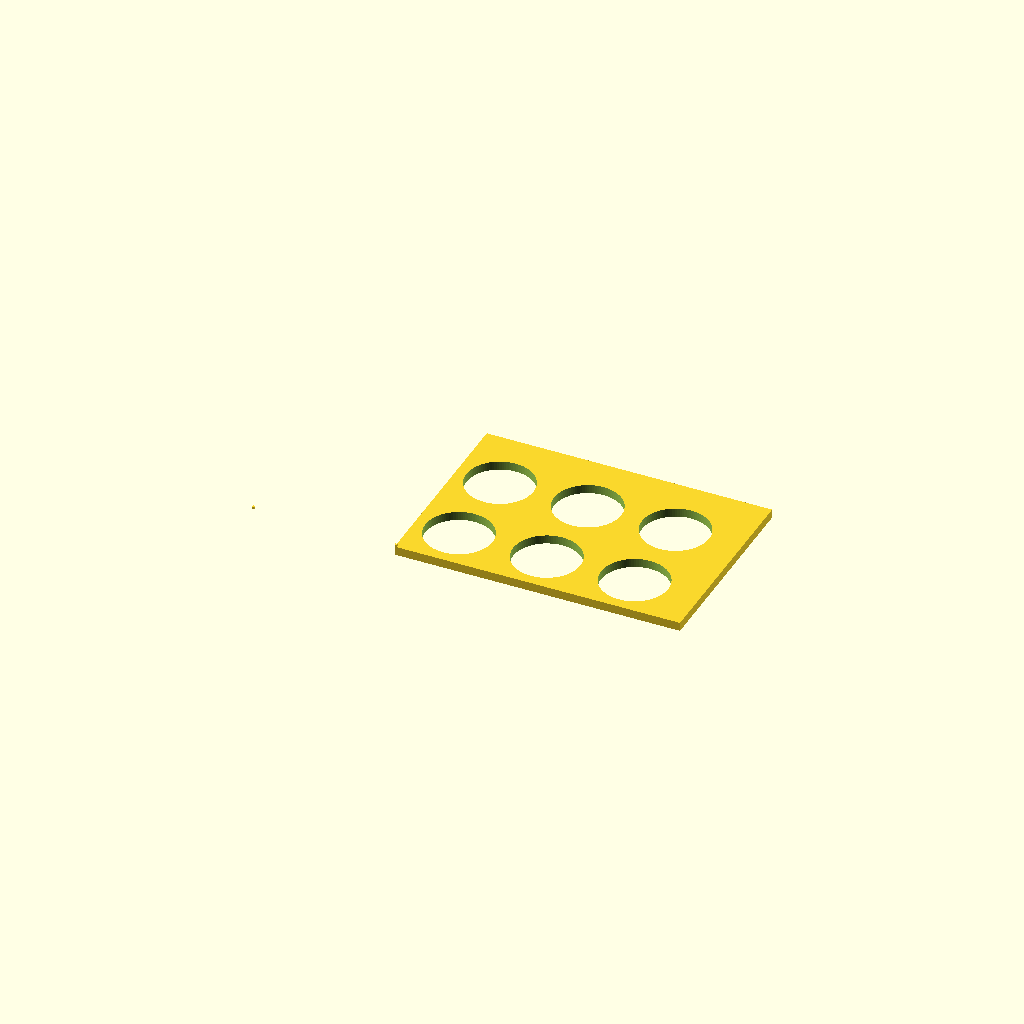
Cell 1: rendered with the file's own defaults.
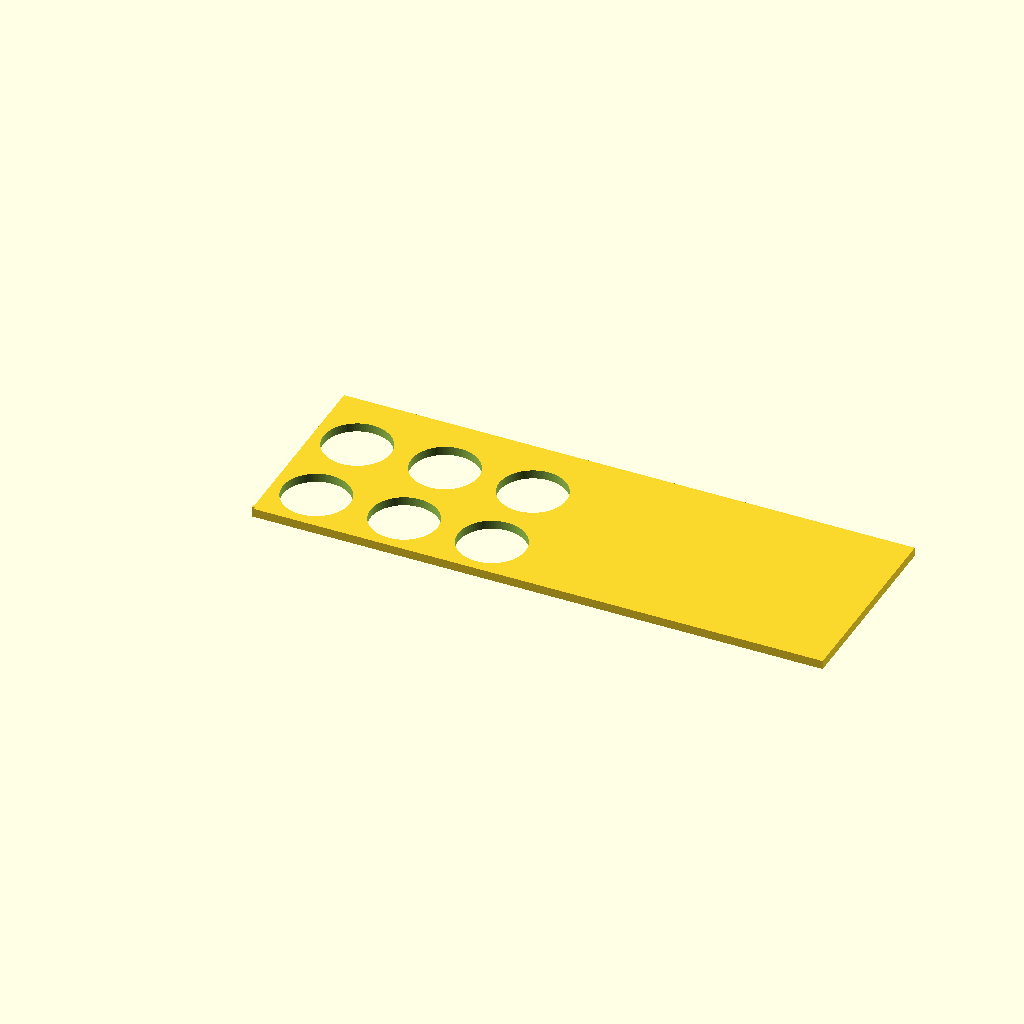
Cell 2: the same model with plate_x = 260.
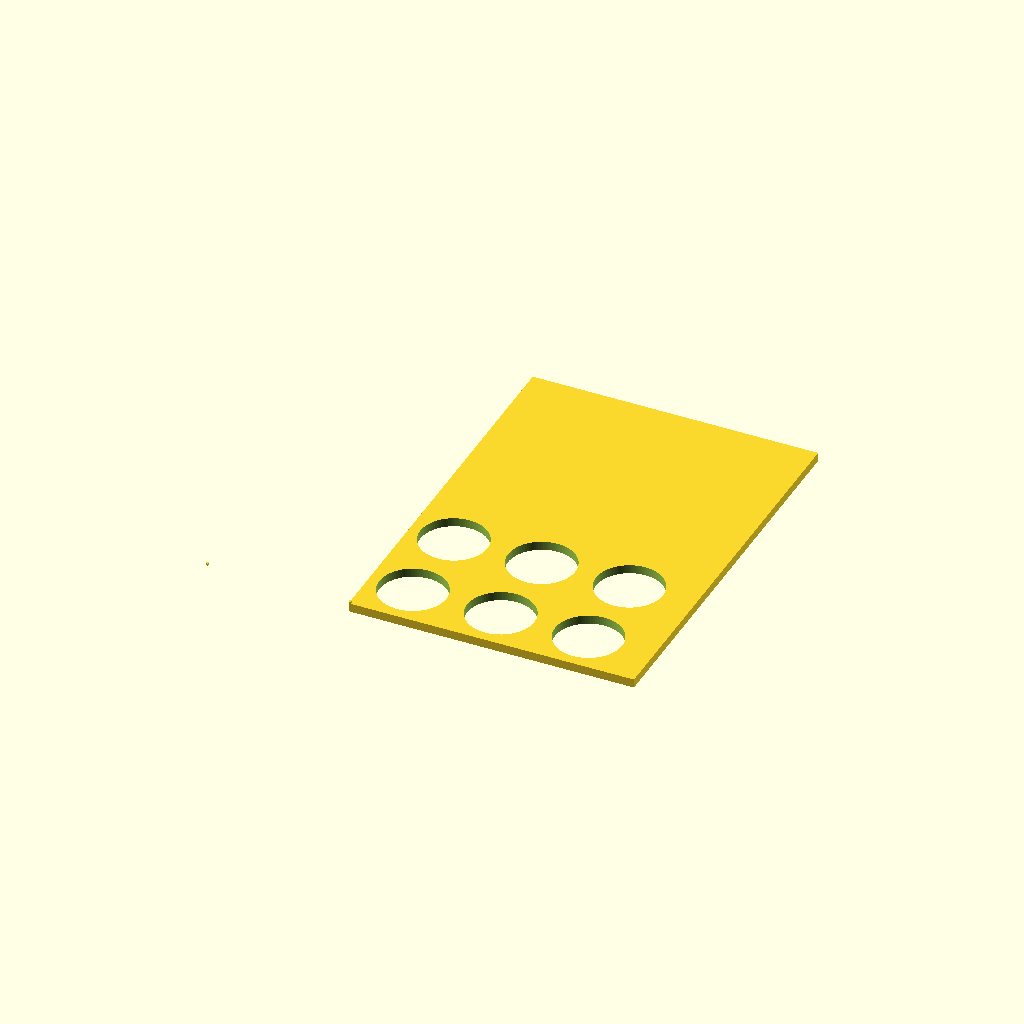
Cell 3 — plate_y set to 180, the other parameters unchanged.
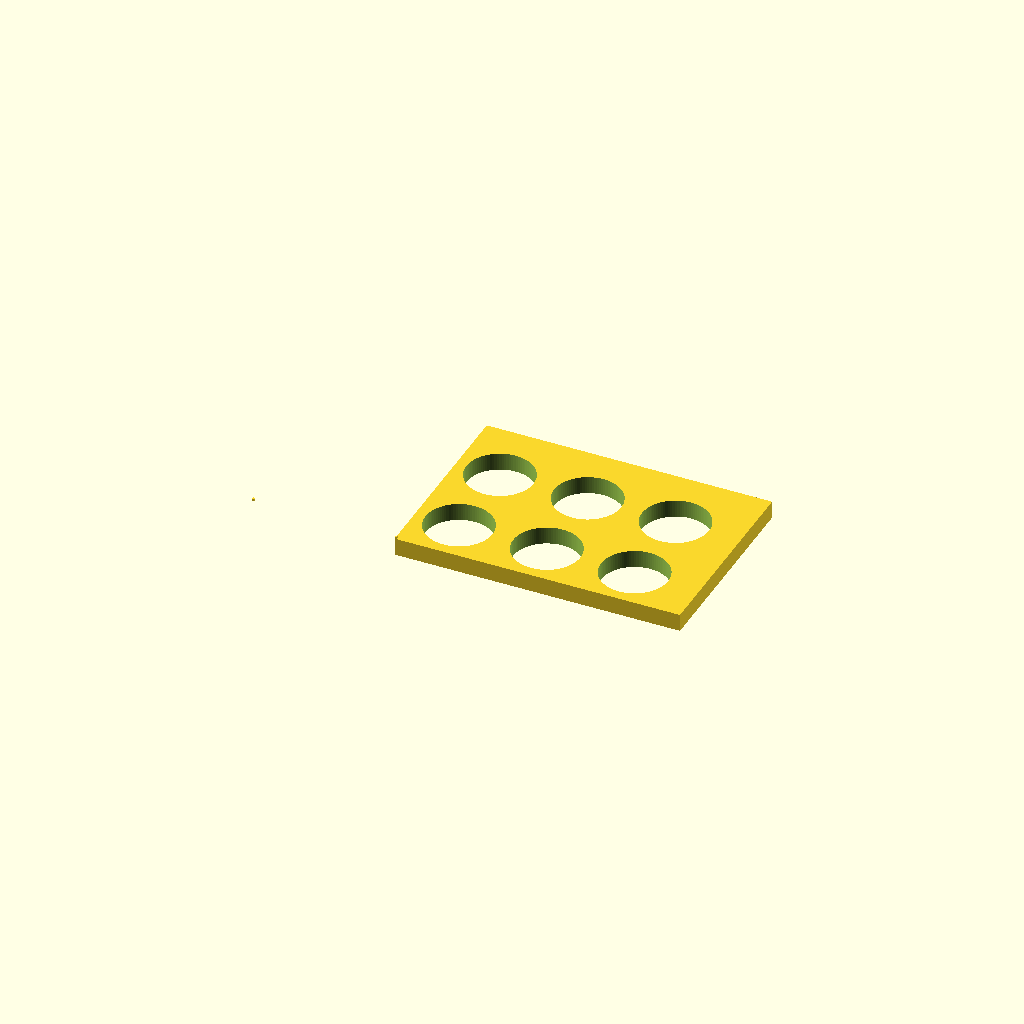
Cell 4: the same model with plate_t = 8.
All cells are drawn from one camera (rotation 55°, 0°, 25°, orthographic, colour scheme Cornfield), so only the parameter changes between them.
Source of the model, bench/results/gpu-v3-g0/code/scadcoder-v3/conical_rack_50ml_s7_a0.scad:
// Rack for six 50 mL conical (Falcon-type) tubes
// Printed upside down: plate on bed, walls rising from plate edges.
// After printing, flip over so rack stands on walls and tubes pass through holes.

// ---------------- Parameters ----------------
plate_x      = 130;    // plate length along X (mm)
plate_y      = 90;     // plate width along Y (mm)
plate_t      = 4;      // plate thickness along Z (mm)

n_rows       = 2;      // number of tube rows (along Y)
n_cols       = 3;      // number of tubes per row (along X)
hole_d       = 30.5;   // tube hole diameter (mm)
pitch        = 40;     // centre-to-centre spacing, both directions (mm)

wall_h       = 70;     // wall height above plate (z = plate_t to 70)
eps          = 0.5;    // cutter overshoot past faces (mm)

$fn = 96;              // circle resolution

// ---------------- Derived ----------------
pitch_x = pitch;       // X spacing between tube centres
pitch_y = pitch;       // Y spacing between rows

// Plate centred in XY: edges at -plate_x/2 .. plate_x/2, etc.
plate_min_x = -plate_x / 2;
plate_max_x =  plate_x / 2;
plate_min_y = -plate_y / 2;
plate_max_y =  plate_y / 2;

// Wall footprints: thin slabs along long edges, flush with plate
wall_left  = [plate_min_x, plate_min_y, plate_t, plate_x, 2, plate_t];
wall_right = [plate_max_x - plate_x + plate_min_x, plate_min_y, plate_t, plate_x, 2, plate_t];

// ---------------- Model ----------------
difference() {
    union() {
        // Flat plate on the bed
        translate([plate_min_x, plate_min_y, 0])
            cube([plate_x, plate_y, plate_t]);

        // Two solid walls rising from plate edges to z = wall_h + plate_t
        translate([plate_min_x, plate_min_y, plate_t])
            cube(wall_left);
        translate([plate_max_x - plate_x + plate_min_x, plate_min_y, plate_t])
            cube(wall_right);
    }

    // Six through-holes for tubes, 2 rows x 3 columns, centred on plate
    for (i = [0 : n_rows - 1])
        for (j = [0 : n_cols - 1])
            translate([
                plate_min_x + j * pitch_x + pitch_x / 2,
                plate_min_y + i * pitch_y + pitch_y / 2,
                -eps
            ])
                cylinder(d = hole_d, h = plate_t + wall_h + 2 * eps);
}
Parameter table extracted from the source (name, type, default, range or options):
plate_x: number, default 130
plate_y: number, default 90
plate_t: number, default 4
n_rows: number, default 2
n_cols: number, default 3
hole_d: number, default 30.5
pitch: number, default 40
wall_h: number, default 70
eps: number, default 0.5
